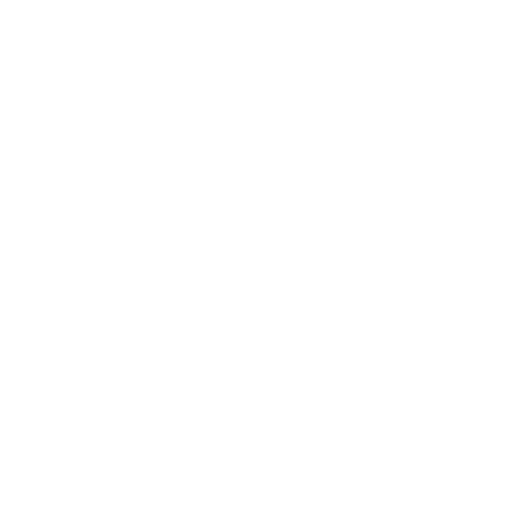
t = 0.00 s
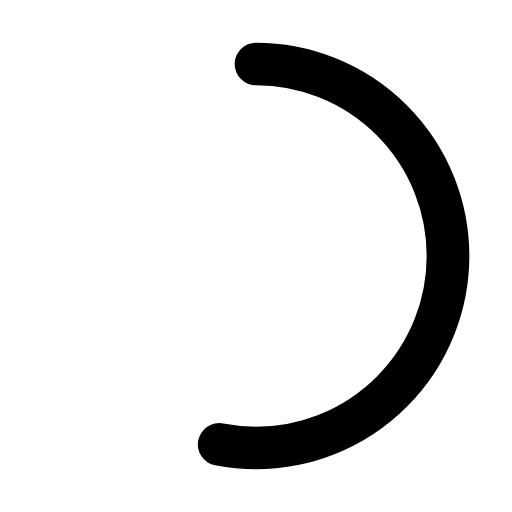
t = 0.25 s
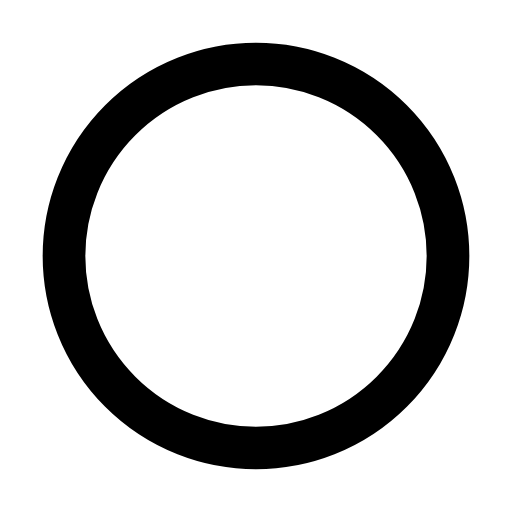
t = 0.50 s
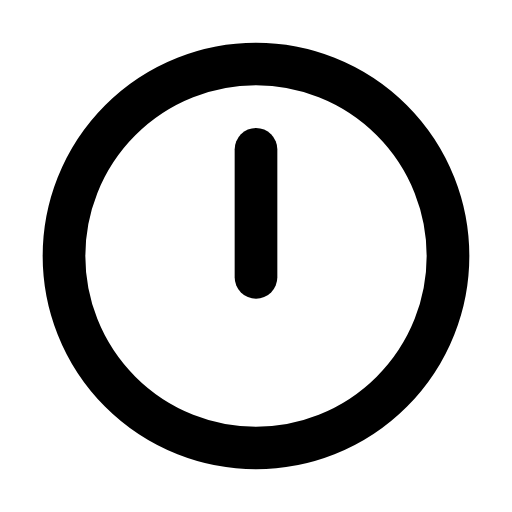
t = 0.70 s
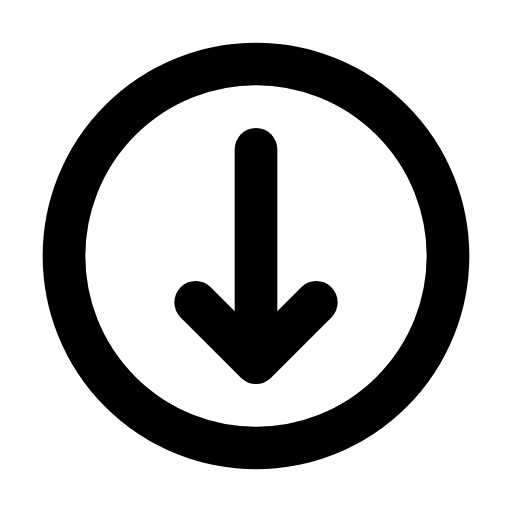
t = 0.90 s
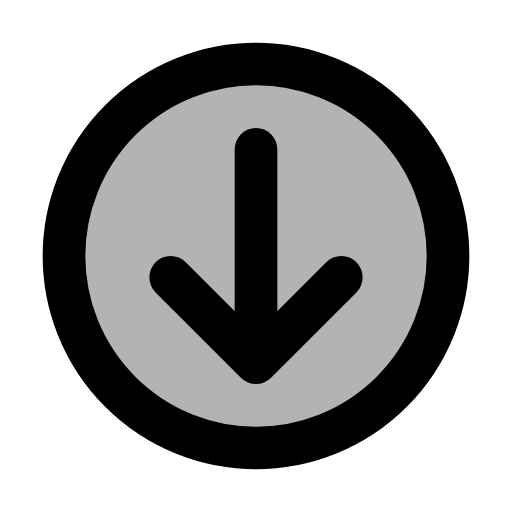
t = 1.15 s

The animated SVG that drew these frames (rendered in a browser with its animation timeline set to each time). Animation: 4 SMIL elements (animate=4); one cycle of 1.15 s.

<svg xmlns="http://www.w3.org/2000/svg" width="24" height="24" viewBox="0 0 24 24">
    <g transform="rotate(-90 12 12)">
        <g fill="none" stroke="currentColor" stroke-width="2" stroke-linecap="round" stroke-linejoin="round">
            <circle cx="12" cy="12" r="9" fill="currentColor" fill-opacity="0" stroke-dasharray="60"
                    stroke-dashoffset="60">
                <animate attributeName="stroke-dashoffset" values="60;0" dur="0.5s" fill="freeze"/>
                <animate attributeName="fill-opacity" values="0;0.3" begin="1s" dur="0.15s" fill="freeze"/>
            </circle>
            <path d="M17 12H7.5" stroke-dasharray="12" stroke-dashoffset="12">
                <animate attributeName="stroke-dashoffset" values="12;0" begin="0.6s" dur="0.2s" fill="freeze"/>
            </path>
            <path d="M7 12L11 16M7 12L11 8" stroke-dasharray="8" stroke-dashoffset="8">
                <animate attributeName="stroke-dashoffset" values="8;0" begin="0.8s" dur="0.2s" fill="freeze"/>
            </path>
        </g>
    </g>
</svg>
